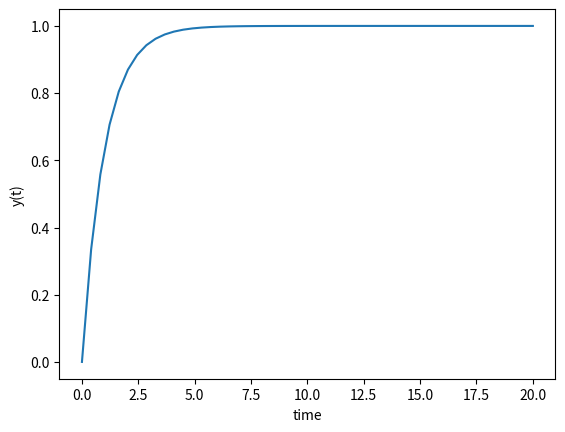
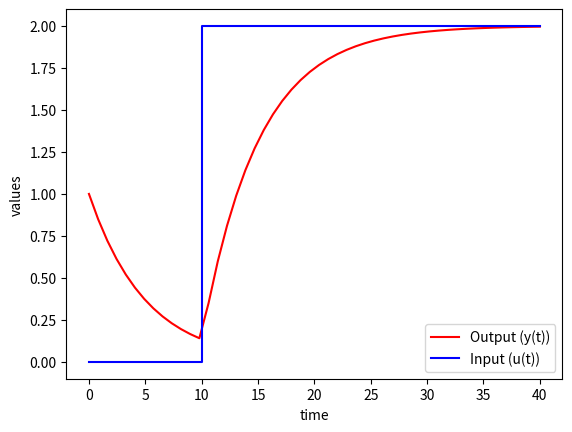
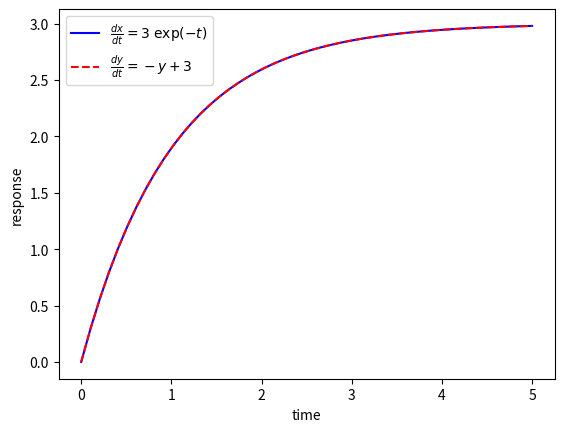
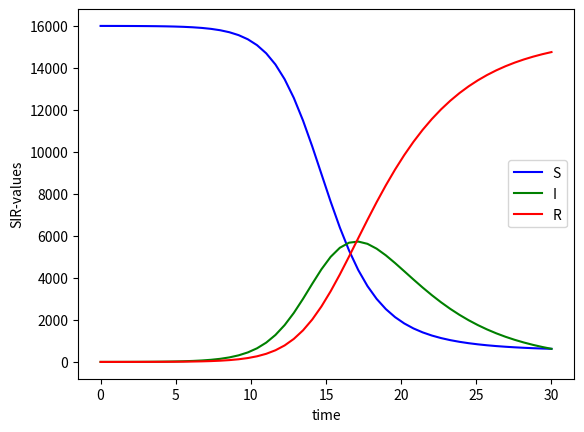

Recreate these plots in Python, in order.
#%% How to solve ODE

import numpy as np
import matplotlib.pyplot as plt
from scipy.integrate import odeint
import math


#region ODE_1: dy/dt = -y(t) + 1, y(0) = 0

# making funciton of RHS of ODE
def ODE1(y,t):
    dydt = -y + 1
    return dydt


# making time
t = np.linspace(0, 20)

# initial condition
y0 = 0

# solving ODE_1
y = odeint(ODE1, y0, t)

#plotting the graph
plt.figure(1)
plt.plot(t, y)
plt.xlabel('time')
plt.ylabel('y(t)')
#plt.show()

#endregion


#region ODE_2: 5* dy/dt = -y(t) + u(t), y(0) = 1, u = 0 for t<10 and u = 2 for t>=10

# defintion the RHS of ODE_2
def ODE2(y,t):
    if(t<10):
        u=0
    else:
        u=2

    dydt = (-y+u)/5.0
    return dydt

# making time
t = np.linspace(0, 40)

# intial condition
y0 = 1

# solving ODE_2
y = odeint(ODE2,y0,t)

# plot
plt.figure(2)
plt.plot(t, y, 'r-', label='Output (y(t))')
plt.plot([0,10,10,40],[0,0,2,2],'b-',label='Input (u(t))')
plt.ylabel('values')
plt.xlabel('time')
plt.legend(loc='best')
#plt.show()

#endregion


#region ODE_3:_ dx/dt = 3*exp(-t), dy/dt = 3 - y(t), x(0)=0, y(0)=0

def ODE3(z,t):
    dxdt = 3.0 * math.exp(-t)
    dydt = 3.0 - z[1]
    dzdt = [dxdt, dydt]
    return dzdt

t = np.linspace(0,5)

z0 = [0,0]

z = odeint(ODE3, z0, t)

plt.figure(3)
plt.plot(t,z[:,0],'b-',label=r'$\frac{dx}{dt}=3 \; \exp(-t)$')
plt.plot(t,z[:,1],'r--',label=r'$\frac{dy}{dt}=-y+3$')
plt.ylabel('response')
plt.xlabel('time')
plt.legend(loc='best')
#plt.show()


#endregion


#region SIR model

# Parameteres
beta = 0.000055
gamma = 0.25
N = 16000



# SIR as an ODE
def SIR(z, t):
    dSdt = -beta*z[0]*z[1]
    dIdt = beta*z[0]*z[1] - gamma * z[1]
    dRdt = gamma * z[1]
    dzdt = [dSdt, dIdt, dRdt]
    return dzdt

# time span
t = np.linspace(0, 30)

# initial conditions
I0 = 1
S0 = N - I0
R0 = 0
z0 = [S0, I0, R0]

# solving the SIR ODE
z = odeint(SIR, z0, t)

# plotting the SIR model
plt.figure(4)
plt.plot(t, z[:, 0], 'b-', label='S')
plt.plot(t, z[:, 1], 'g-', label='I')
plt.plot(t, z[:, 2], 'r-', label='R')
plt.xlabel('time')
plt.ylabel('SIR-values')
plt.legend(loc='best')
plt.show()


#endregion
